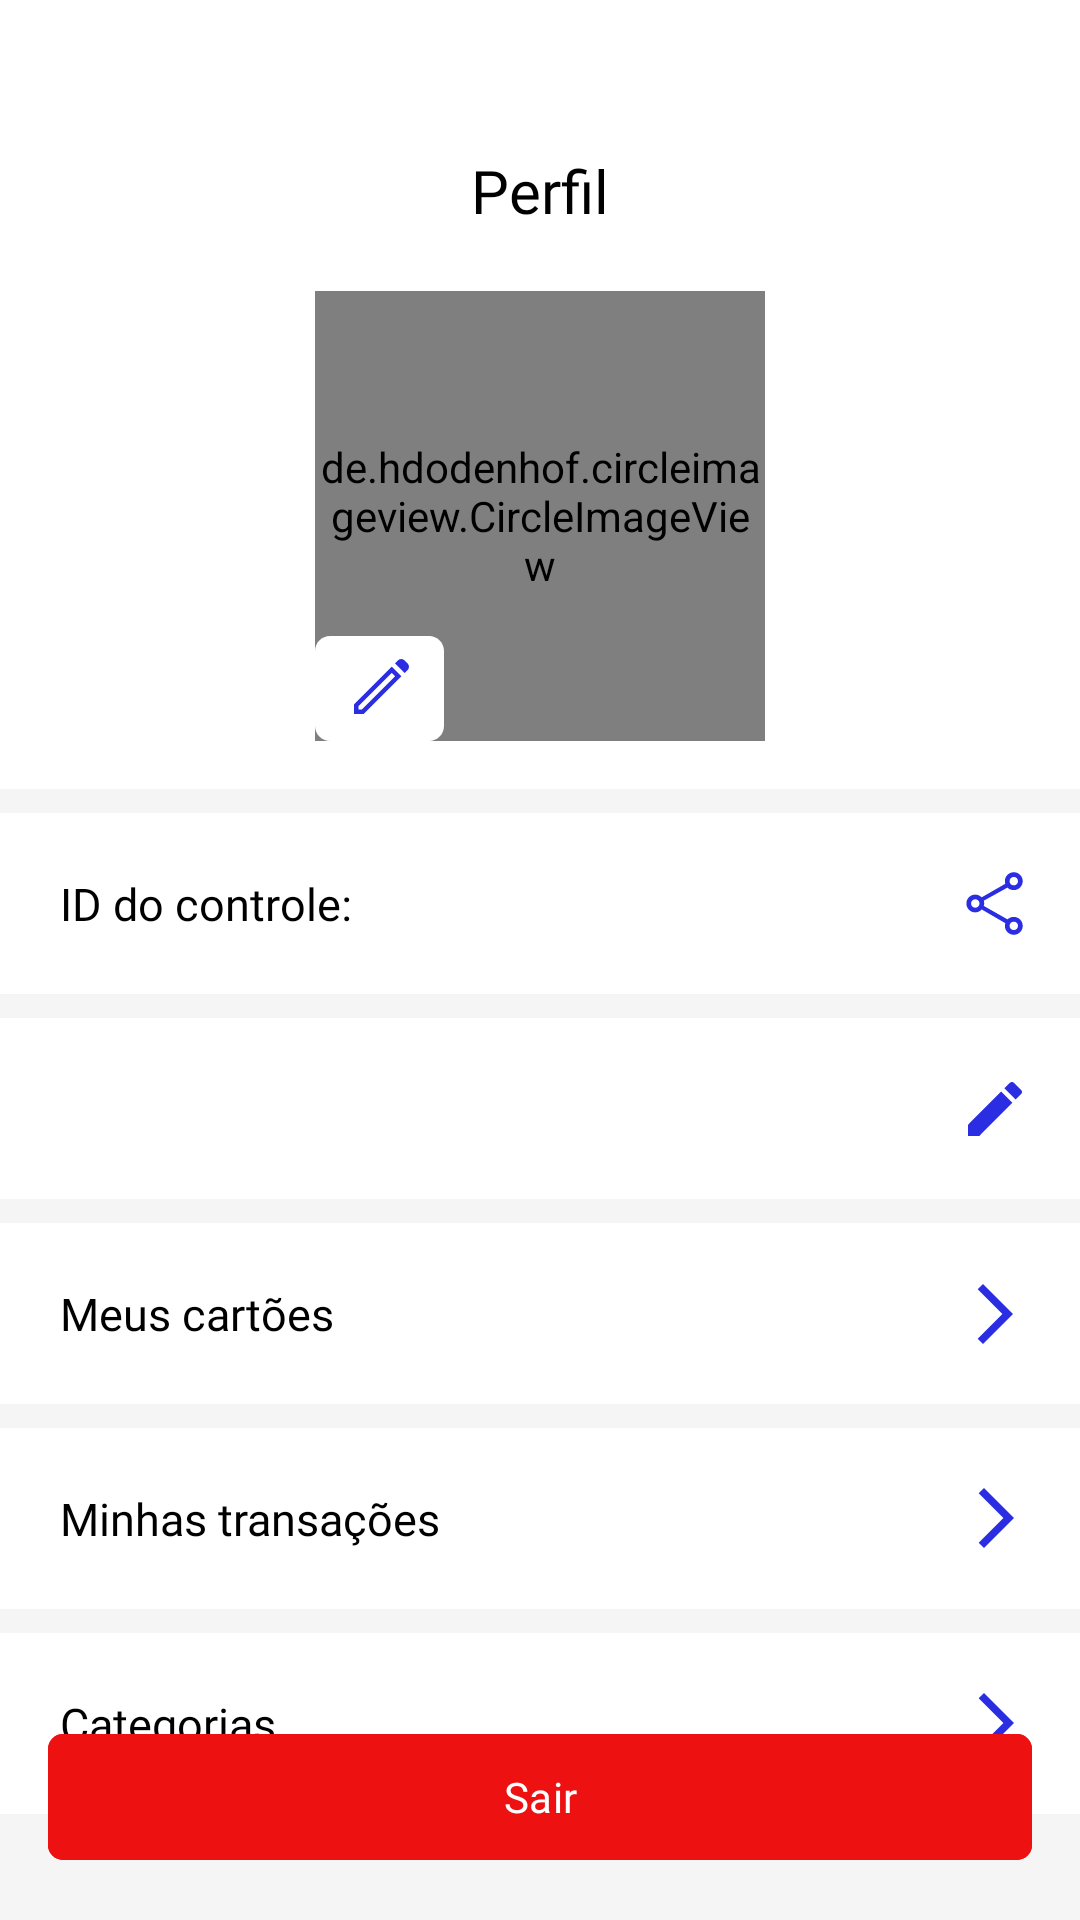

Produce the Android XML layout that renders to this screen, including the resource entries it uses.
<!-- AndroidManifest.xml: application theme Theme.MeuControleFinanceiro -->
<!-- res/layout/fragment_profile.xml -->
<?xml version="1.0" encoding="utf-8"?>
<androidx.constraintlayout.widget.ConstraintLayout xmlns:android="http://schemas.android.com/apk/res/android"
    xmlns:app="http://schemas.android.com/apk/res-auto"
    xmlns:tools="http://schemas.android.com/tools"
    android:layout_width="match_parent"
    android:layout_height="match_parent"
    android:background="#F5F5F5"
    tools:context=".view.profile.ProfileFragment">

    <androidx.constraintlayout.widget.ConstraintLayout
        android:id="@+id/profile_top_constraint"
        android:layout_width="match_parent"
        android:layout_height="wrap_content"
        android:background="@color/white"
        app:layout_constraintEnd_toEndOf="parent"
        app:layout_constraintStart_toStartOf="parent"
        app:layout_constraintTop_toTopOf="parent">

        <ImageButton
            android:id="@+id/profile_back_button"
            android:layout_width="wrap_content"
            android:layout_height="wrap_content"
            android:layout_marginTop="50dp"
            android:layout_marginStart="16dp"
            android:background="?android:attr/selectableItemBackgroundBorderless"
            android:src="@drawable/baseline_arrow_back_24"
            app:layout_constraintStart_toStartOf="parent"
            app:layout_constraintTop_toTopOf="parent" />

        <TextView
            android:id="@+id/profile_title"
            style="@style/title_medium"
            android:layout_width="wrap_content"
            android:layout_height="wrap_content"
            android:layout_marginTop="50dp"
            android:text="@string/title_profile"
            android:textColor="@color/black"
            android:textSize="@dimen/titlePage"
            app:layout_constraintEnd_toEndOf="parent"
            app:layout_constraintStart_toStartOf="parent"
            app:layout_constraintTop_toTopOf="parent" />

        <FrameLayout
            android:layout_width="wrap_content"
            android:layout_height="wrap_content"
            android:layout_marginTop="20dp"
            app:layout_constraintEnd_toEndOf="parent"
            app:layout_constraintStart_toStartOf="parent"
            app:layout_constraintBottom_toBottomOf="parent"
            android:layout_marginBottom="16dp"
            app:layout_constraintTop_toBottomOf="@id/profile_title">

            <de.hdodenhof.circleimageview.CircleImageView
                android:id="@+id/profile_user_image"
                android:layout_width="150dp"
                android:layout_height="150dp"
                android:src="@drawable/profile_place" />

            <ImageButton
                android:id="@+id/profile_edit_user_image"
                android:layout_width="wrap_content"
                android:layout_height="wrap_content"
                android:layout_gravity="bottom"
                android:background="?android:attr/selectableItemBackgroundBorderless"
                android:src="@drawable/edit_button" />
        </FrameLayout>

    </androidx.constraintlayout.widget.ConstraintLayout>

    <LinearLayout
        android:id="@+id/profile_ll_control_id"
        app:layout_constraintTop_toBottomOf="@id/profile_top_constraint"
        app:layout_constraintStart_toStartOf="parent"
        app:layout_constraintEnd_toEndOf="parent"
        android:gravity="center_vertical"
        android:background="@color/white"
        android:layout_marginTop="8dp"
        android:layout_width="match_parent"
        android:layout_height="wrap_content"
        android:orientation="horizontal">

        <TextView
            android:layout_marginVertical="20dp"
            android:layout_marginStart="20dp"
            style="@style/title_regular"
            android:textSize="@dimen/profileMenuTextSize"
            android:textColor="@color/black"
            android:text="@string/title_id"/>

        <TextView
            android:id="@+id/profile_control_id"
            android:layout_marginVertical="20dp"
            android:layout_marginStart="8dp"
            android:layout_weight="1"
            style="@style/title_regular"
            android:textSize="@dimen/profileMenuTextSize"
            android:textColor="@color/black"
            tools:text="23jf892hf"/>

        <ImageButton
            android:id="@+id/profile_share_control_button"
            android:layout_width="25dp"
            android:layout_height="25dp"
            android:scaleType="fitCenter"
            android:layout_marginEnd="16dp"
            android:background="?android:attr/selectableItemBackgroundBorderless"
            android:src="@drawable/share_icon"/>

    </LinearLayout>

    <LinearLayout
        android:id="@+id/profile_ll_user_name"
        app:layout_constraintTop_toBottomOf="@id/profile_ll_control_id"
        app:layout_constraintStart_toStartOf="parent"
        app:layout_constraintEnd_toEndOf="parent"
        android:gravity="center_vertical"
        android:background="@color/white"
        android:layout_marginTop="8dp"
        android:layout_width="match_parent"
        android:layout_height="wrap_content"
        android:orientation="horizontal">


        <TextView
            android:id="@+id/profile_user_name"
            android:layout_marginVertical="20dp"
            android:layout_marginStart="20dp"
            android:layout_weight="1"
            style="@style/title_medium"
            android:textSize="@dimen/profileMenuTextSize"
            android:textColor="@color/black"
            tools:text="João"/>


        <ImageButton
            android:id="@+id/profile_edit_user_name_button"
            android:layout_width="25dp"
            android:layout_height="25dp"
            android:layout_marginEnd="16dp"
            android:background="?android:attr/selectableItemBackgroundBorderless"
            android:src="@drawable/baseline_edit_24"/>

    </LinearLayout>

    <LinearLayout
        android:id="@+id/profile_ll_my_credit_cards"
        app:layout_constraintTop_toBottomOf="@id/profile_ll_user_name"
        app:layout_constraintStart_toStartOf="parent"
        app:layout_constraintEnd_toEndOf="parent"
        android:gravity="center_vertical"
        android:background="@color/white"
        android:layout_marginTop="8dp"
        android:layout_width="match_parent"
        android:layout_height="wrap_content"
        android:orientation="horizontal">

        <TextView
            android:layout_marginVertical="20dp"
            android:layout_marginStart="20dp"
            android:layout_weight="1"
            style="@style/title_regular"
            android:textSize="@dimen/profileMenuTextSize"
            android:textColor="@color/black"
            android:text="@string/title_my_credit_cards"/>


        <ImageButton
            android:id="@+id/profile_my_credit_cards_button"
            android:layout_width="25dp"
            android:layout_height="25dp"
            android:layout_marginEnd="16dp"
            android:background="?android:attr/selectableItemBackgroundBorderless"
            android:src="@drawable/baseline_arrow_forward_ios_24"/>

    </LinearLayout>

    <LinearLayout
        android:id="@+id/profile_ll_my_transactions"
        app:layout_constraintTop_toBottomOf="@id/profile_ll_my_credit_cards"
        app:layout_constraintStart_toStartOf="parent"
        app:layout_constraintEnd_toEndOf="parent"
        android:gravity="center_vertical"
        android:background="@color/white"
        android:layout_marginTop="8dp"
        android:layout_width="match_parent"
        android:layout_height="wrap_content"
        android:orientation="horizontal">

        <TextView
            android:layout_marginVertical="20dp"
            android:layout_marginStart="20dp"
            android:layout_weight="1"
            style="@style/title_regular"
            android:textSize="@dimen/profileMenuTextSize"
            android:textColor="@color/black"
            android:text="@string/title_my_transactions"/>

        <ImageButton
            android:id="@+id/profile_my_transactions_button"
            android:layout_width="wrap_content"
            android:layout_height="wrap_content"
            android:layout_marginEnd="16dp"
            android:background="?android:attr/selectableItemBackgroundBorderless"
            android:src="@drawable/baseline_arrow_forward_ios_24"/>

    </LinearLayout>

    <LinearLayout
        android:id="@+id/profile_ll_categories"
        app:layout_constraintTop_toBottomOf="@id/profile_ll_my_transactions"
        app:layout_constraintStart_toStartOf="parent"
        app:layout_constraintEnd_toEndOf="parent"
        android:gravity="center_vertical"
        android:background="@color/white"
        android:layout_marginTop="8dp"
        android:layout_width="match_parent"
        android:layout_height="wrap_content"
        android:orientation="horizontal">

        <TextView
            android:layout_marginVertical="20dp"
            android:layout_marginStart="20dp"
            android:layout_weight="1"
            style="@style/title_regular"
            android:textSize="@dimen/profileMenuTextSize"
            android:textColor="@color/black"
            android:text="@string/title_categories"/>


        <ImageButton
            android:id="@+id/profile_categories_button"
            android:layout_width="wrap_content"
            android:layout_height="wrap_content"
            android:layout_marginEnd="16dp"
            android:background="?android:attr/selectableItemBackgroundBorderless"
            android:src="@drawable/baseline_arrow_forward_ios_24"/>

    </LinearLayout>

    <LinearLayout
        android:visibility="gone"
        android:id="@+id/profile_ll_settings"
        app:layout_constraintTop_toBottomOf="@id/profile_ll_categories"
        app:layout_constraintStart_toStartOf="parent"
        app:layout_constraintEnd_toEndOf="parent"
        android:gravity="center_vertical"
        android:background="@color/white"
        android:layout_marginTop="8dp"
        android:layout_width="match_parent"
        android:layout_height="wrap_content"
        android:orientation="horizontal">

        <TextView
            android:layout_marginVertical="20dp"
            android:layout_marginStart="20dp"
            android:layout_weight="1"
            style="@style/title_regular"
            android:textSize="12sp"
            android:textColor="@color/black"
            android:text="@string/title_settings"/>


        <ImageButton
            android:id="@+id/profile_settings_button"
            android:layout_width="wrap_content"
            android:layout_height="wrap_content"
            android:scaleType="fitCenter"
            android:layout_marginEnd="16dp"
            android:background="?android:attr/selectableItemBackgroundBorderless"
            android:src="@drawable/baseline_arrow_forward_ios_24"/>

    </LinearLayout>

    <com.google.android.material.button.MaterialButton
        android:id="@+id/profile_logout_button"
        app:layout_constraintBottom_toBottomOf="parent"
        app:layout_constraintStart_toStartOf="parent"
        app:layout_constraintEnd_toEndOf="parent"
        android:layout_margin="16dp"
        app:cornerRadius="5dp"
        android:text="@string/title_quit"
        android:backgroundTint="@color/red"
        style="@style/button_default"/>

</androidx.constraintlayout.widget.ConstraintLayout>
<!-- resources referenced by this layout -->
<resources>
  <color name="black">#FF000000</color>
  <color name="red">#EE1111</color>
  <color name="white">#FFFFFFFF</color>
  <dimen name="profileMenuTextSize">15sp</dimen>
  <dimen name="titlePage">20sp</dimen>
  <!-- drawable baseline_arrow_forward_ios_24 (drawable) -->
  <vector android:autoMirrored="true" android:height="24dp"
      android:tint="#2B2DE2" android:viewportHeight="24"
      android:viewportWidth="24" android:width="24dp" xmlns:android="http://schemas.android.com/apk/res/android">
      <path android:fillColor="@android:color/white" android:pathData="M6.23,20.23l1.77,1.77l10,-10l-10,-10l-1.77,1.77l8.23,8.23z"/>
  </vector>
  <!-- drawable baseline_edit_24 (drawable) -->
  <vector android:height="24dp" android:tint="#2B2DE2"
      android:viewportHeight="24" android:viewportWidth="24"
      android:width="24dp" xmlns:android="http://schemas.android.com/apk/res/android">
      <path android:fillColor="@android:color/white" android:pathData="M3,17.25V21h3.75L17.81,9.94l-3.75,-3.75L3,17.25zM20.71,7.04c0.39,-0.39 0.39,-1.02 0,-1.41l-2.34,-2.34c-0.39,-0.39 -1.02,-0.39 -1.41,0l-1.83,1.83 3.75,3.75 1.83,-1.83z"/>
  </vector>
  <!-- drawable edit_button (drawable) -->
  <vector xmlns:android="http://schemas.android.com/apk/res/android"
      android:width="43dp"
      android:height="35dp"
      android:viewportWidth="43"
      android:viewportHeight="35">
    <path
        android:pathData="M0,5C0,2.239 2.239,0 5,0H38C40.761,0 43,2.239 43,5V30C43,32.761 40.761,35 38,35H5C2.239,35 0,32.761 0,30V5Z"
        android:fillColor="#ffffff"/>
    <path
        android:pathData="M14.5,24.5H15.6L26.675,13.425L25.575,12.325L14.5,23.4V24.5ZM29.85,12.35L26.65,9.15L27.7,8.1C27.983,7.817 28.333,7.675 28.75,7.675C29.167,7.675 29.517,7.817 29.8,8.1L30.9,9.2C31.183,9.483 31.325,9.833 31.325,10.25C31.325,10.667 31.183,11.017 30.9,11.3L29.85,12.35ZM28.8,13.4L16.2,26H13V22.8L25.6,10.2L28.8,13.4Z"
        android:fillColor="#2B2DE2"/>
  </vector>
  <!-- drawable profile_place: png bitmap (drawable, 1669 bytes) -->
  <!-- drawable share_icon: vector/xml drawable (drawable, 2474 chars, omitted) -->
  <string name="title_categories">Categorias</string>
  <string name="title_id">ID do controle:</string>
  <string name="title_my_credit_cards">Meus cartões</string>
  <string name="title_my_transactions">Minhas transações</string>
  <string name="title_profile">Perfil</string>
  <string name="title_quit">Sair</string>
  <string name="title_settings">Configurações</string>
  <style name="button_default">
          <item name="android:layout_width">match_parent</item>
          <item name="android:layout_height">50dp</item>
          <item name="android:padding">0dp</item>
          <item name="android:fontFamily">@font/robotomedium</item>
          <item name="android:textSize">14sp</item>
          <item name="android:textColor">@color/white</item>
          <item name="android:backgroundTint">@color/lightBlue</item>
      </style>
  <style name="title_medium">
          <item name="android:layout_width">wrap_content</item>
          <item name="android:layout_height">wrap_content</item>
          <item name="android:textColor">@color/white</item>
          <item name="android:fontFamily">@font/robotomedium</item>
      </style>
  <style name="title_regular">
          <item name="android:layout_width">wrap_content</item>
          <item name="android:layout_height">wrap_content</item>
          <item name="android:fontFamily">@font/robotoregular</item>
          <item name="android:textColor">@color/white</item>
      </style>
  <style name="Theme.MeuControleFinanceiro" parent="Base.Theme.MeuControleFinanceiro" />
  <color name="lightBlue">#FF3A6073</color>
  <style name="Base.Theme.MeuControleFinanceiro" parent="Theme.Material3.DayNight.NoActionBar">
          
          
          <item name="android:windowTranslucentStatus">true</item>
      </style>
</resources>
